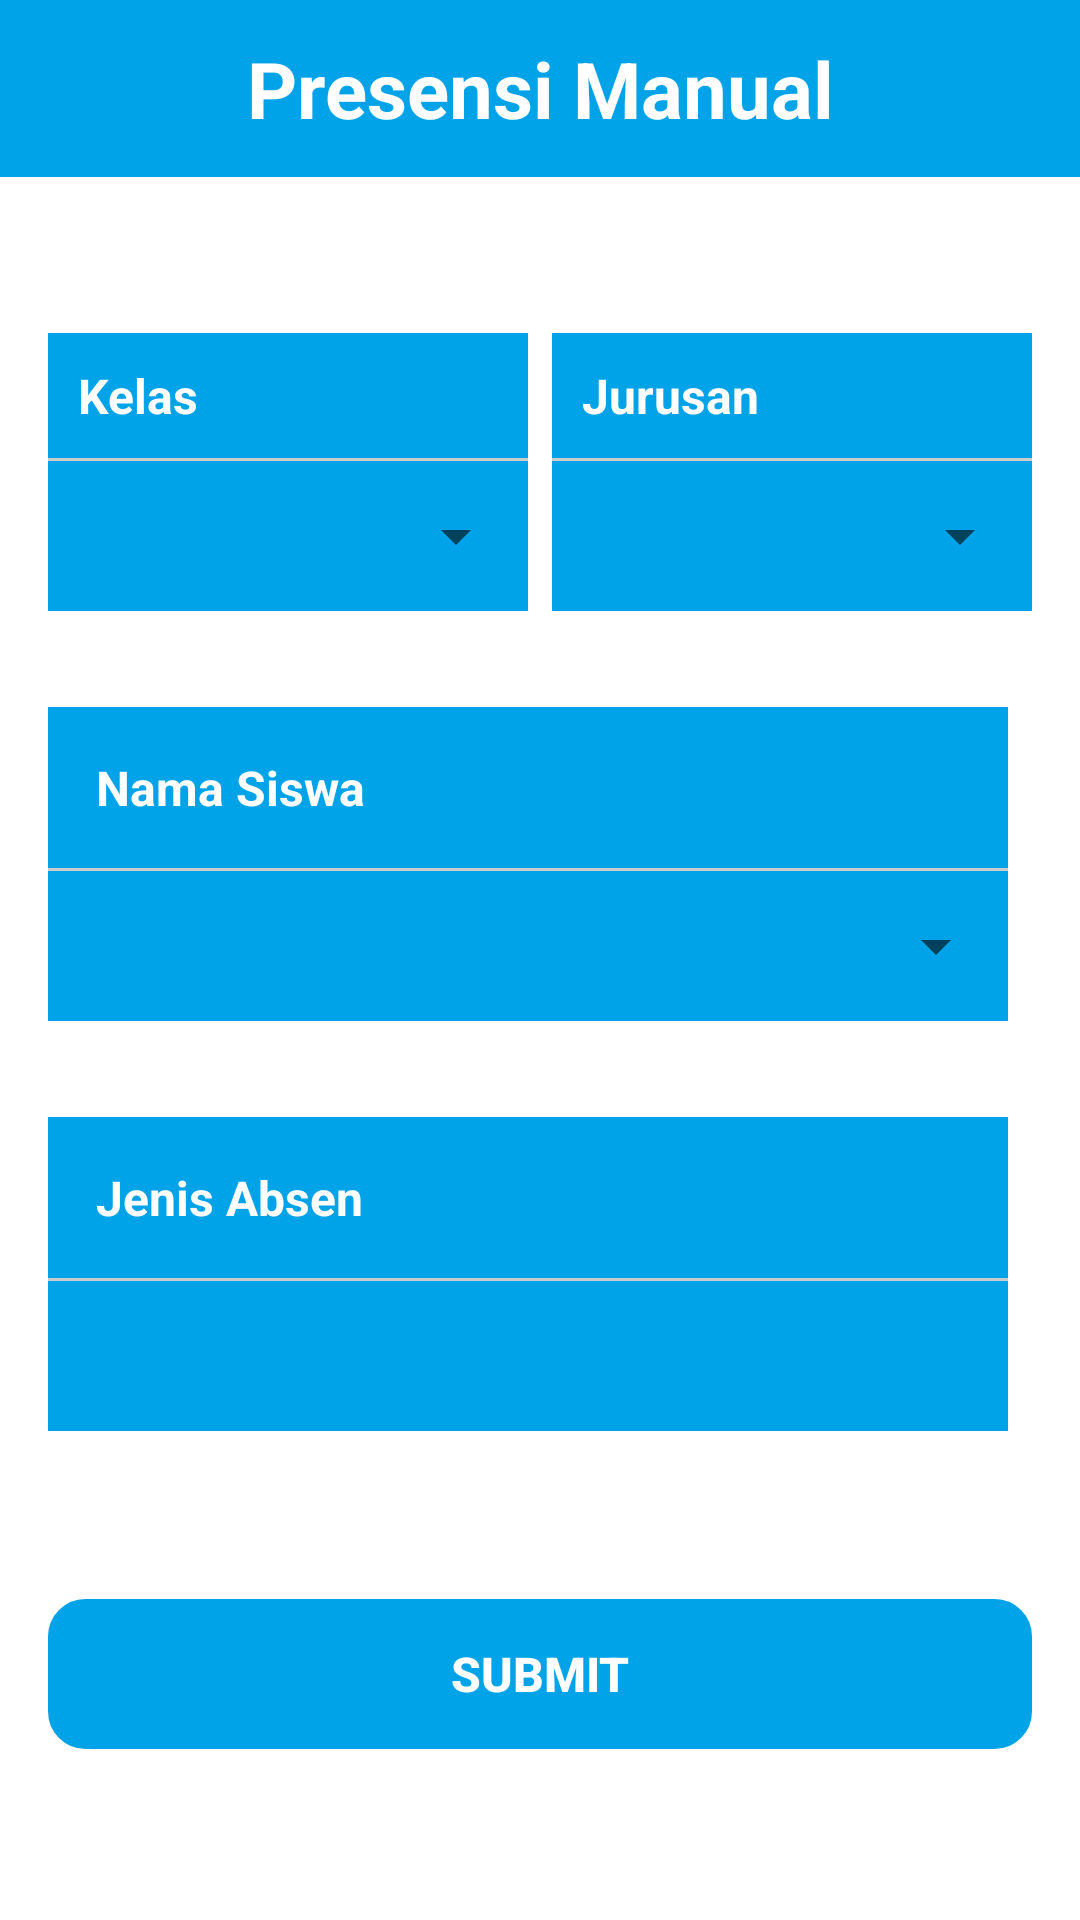

The Android layout XML behind this screen, and the referenced resources:
<!-- AndroidManifest.xml: application theme Theme.QrcodeAbsen -->
<!-- res/layout/activity_form_izin.xml -->
<?xml version="1.0" encoding="utf-8"?>
<ScrollView xmlns:android="http://schemas.android.com/apk/res/android"
    xmlns:app="http://schemas.android.com/apk/res-auto"
    xmlns:tools="http://schemas.android.com/tools"
    android:layout_width="match_parent"
    android:layout_height="match_parent"
    android:background="@color/white"
    android:fillViewport="true">

    <LinearLayout
        android:layout_width="match_parent"
        android:layout_height="wrap_content"
        android:orientation="vertical"
        android:gravity="center_horizontal">

        <LinearLayout
            android:layout_width="match_parent"
            android:layout_height="wrap_content"
            android:background="@color/lightBlue"
            android:layout_marginBottom="24dp"
            android:gravity="center">

            <TextView
                android:id="@+id/headerTitle"
                android:layout_width="wrap_content"
                android:layout_height="wrap_content"
                android:layout_marginVertical="12dp"
                android:text="Presensi Manual"
                android:gravity="center"
                android:textSize="26sp"
                android:textStyle="bold"
                android:textColor="@color/white" />
        </LinearLayout>

        <LinearLayout
            android:layout_width="match_parent"
            android:layout_height="wrap_content"
            android:orientation="horizontal"
            android:layout_marginTop="12dp"
            android:padding="16dp"
            android:weightSum="2">

            <LinearLayout
                android:layout_width="0dp"
                android:layout_height="wrap_content"
                android:layout_weight="1"
                android:background="@drawable/squared_box"
                android:backgroundTint="@color/lightBlue"
                android:orientation="vertical"
                android:layout_marginEnd="8dp">

                <TextView
                    android:layout_width="match_parent"
                    android:layout_height="wrap_content"
                    android:text="Kelas"
                    android:layout_margin="10dp"
                    android:textSize="16sp"
                    android:textStyle="bold"
                    android:textColor="#fff" />
                <View
                    android:layout_width="match_parent"
                    android:layout_height="1dp"
                    android:background="#CCCCCC" />
                <Spinner
                    android:id="@+id/kelas"
                    android:layout_width="match_parent"
                    android:layout_height="50dp"
                    android:paddingHorizontal="15dp" />
            </LinearLayout>

            <LinearLayout
                android:layout_width="0dp"
                android:layout_height="wrap_content"
                android:background="@drawable/squared_box"
                android:backgroundTint="@color/lightBlue"
                android:layout_weight="1"
                android:orientation="vertical">

                <TextView
                    android:layout_width="match_parent"
                    android:layout_height="wrap_content"
                    android:text="Jurusan"
                    android:layout_margin="10dp"
                    android:textSize="16sp"
                    android:textStyle="bold"
                    android:textColor="#fff" />
                <View
                    android:layout_width="match_parent"
                    android:layout_height="1dp"
                    android:background="#CCCCCC" />
                <Spinner
                    android:id="@+id/jurusan"
                    android:layout_width="match_parent"
                    android:layout_height="50dp"
                    android:paddingHorizontal="15dp" />
            </LinearLayout>
        </LinearLayout>

        <LinearLayout
            android:layout_width="match_parent"
            android:layout_height="wrap_content"
            android:orientation="vertical"
            android:padding="16dp"
            android:weightSum="2">
            <LinearLayout
                android:layout_width="wrap_content"
                android:layout_height="wrap_content"
                android:layout_weight="1"
                android:background="@drawable/squared_box"
                android:backgroundTint="@color/lightBlue"
                android:orientation="vertical"
                android:layout_marginEnd="8dp">

                <TextView
                    android:layout_width="match_parent"
                    android:layout_height="wrap_content"
                    android:padding="16dp"
                    android:text="@string/nama_siswa"
                    android:textSize="16sp"
                    android:textStyle="bold"
                    android:textColor="#fff" />

                <View
                    android:layout_width="match_parent"
                    android:layout_height="1dp"
                    android:background="#CCCCCC" />

                <Spinner
                    android:id="@+id/nama"
                    android:layout_width="match_parent"
                    android:layout_height="50dp"
                    android:textStyle="bold"
                    android:textColor="#000"
                    android:paddingHorizontal="15dp" />
            </LinearLayout>
        </LinearLayout>

        <LinearLayout
            android:layout_width="match_parent"
            android:layout_height="wrap_content"
            android:orientation="vertical"
            android:padding="16dp"
            android:weightSum="2">
            <LinearLayout
                android:layout_width="wrap_content"
                android:layout_height="wrap_content"
                android:layout_weight="1"
                android:background="@drawable/squared_box"
                android:backgroundTint="@color/lightBlue"
                android:orientation="vertical"
                android:layout_marginEnd="8dp">
                <TextView
                    android:layout_width="match_parent"
                    android:layout_height="wrap_content"
                    android:padding="16dp"
                    android:text="Jenis Absen"
                    android:background="@drawable/squared_box"
                    android:backgroundTint="@color/lightBlue"
                    android:textSize="16sp"
                    android:textStyle="bold"
                    android:textColor="#fff" />
                    <View
                        android:layout_width="match_parent"
                        android:layout_height="1dp"
                        android:background="#CCCCCC" />
                <Spinner
                    android:id="@+id/jns"
                    android:layout_width="match_parent"
                    android:background="@drawable/squared_box"
                    android:backgroundTint="@color/lightBlue"
                    android:layout_height="50dp"
                    android:paddingHorizontal="15dp" />
            </LinearLayout>
    </LinearLayout>

        <LinearLayout
            android:layout_width="match_parent"
            android:layout_height="wrap_content"
            android:layout_marginTop="24dp"
            android:padding="16dp"
            android:gravity="center"
            android:orientation="horizontal">

            <Button
                android:id="@+id/submitformizin"
                android:layout_width="0dp"
                android:layout_height="50dp"
                android:layout_weight="1"
                android:background="@drawable/rounded_trans_btn"
                android:backgroundTint="@color/lightBlue"
                android:text="Submit"
                android:textColor="#fff"
                android:textSize="16sp"
                android:textStyle="bold" />
        </LinearLayout>

    </LinearLayout>
</ScrollView>
<!-- resources referenced by this layout -->
<resources>
  <color name="lightBlue">#00a2e8</color>
  <color name="white">#FFFFFFFF</color>
  <!-- drawable rounded_trans_btn (drawable) -->
  <?xml version="1.0" encoding="utf-8"?>
  <shape xmlns:android="http://schemas.android.com/apk/res/android">
  
      <corners android:radius="10dp"/>
      <stroke android:color="#fff" android:width="5dp"/>
  </shape>
  <!-- drawable squared_box (drawable) -->
  <?xml version="1.0" encoding="utf-8"?>
  <shape xmlns:android="http://schemas.android.com/apk/res/android"
      android:shape="rectangle">
  
      <stroke android:width="1dp" android:color="@color/white"/> 
  </shape>
  <string name="nama_siswa">Nama Siswa</string>
  <style name="Theme.QrcodeAbsen" parent="Theme.AppCompat.Light.NoActionBar">
          
          <item name="colorPrimary">@color/deuteranopia_blue</item>
          <item name="colorPrimaryVariant">@color/purple_700</item>
          <item name="colorOnPrimary">@color/white</item>
          
          <item name="colorSecondary">@color/teal_200</item>
          <item name="colorSecondaryVariant">@color/teal_700</item>
          <item name="colorOnSecondary">@color/black</item>
          
          <item name="android:statusBarColor">?attr/colorPrimaryVariant</item>
          <item name="android:textColor">@color/black</item>
          
      </style>
  <color name="deuteranopia_blue">#005F73</color>
  <color name="purple_700">#FF3700B3</color>
  <color name="teal_200">#FF03DAC5</color>
  <color name="teal_700">#FF018786</color>
  <color name="black">#FF000000</color>
</resources>
